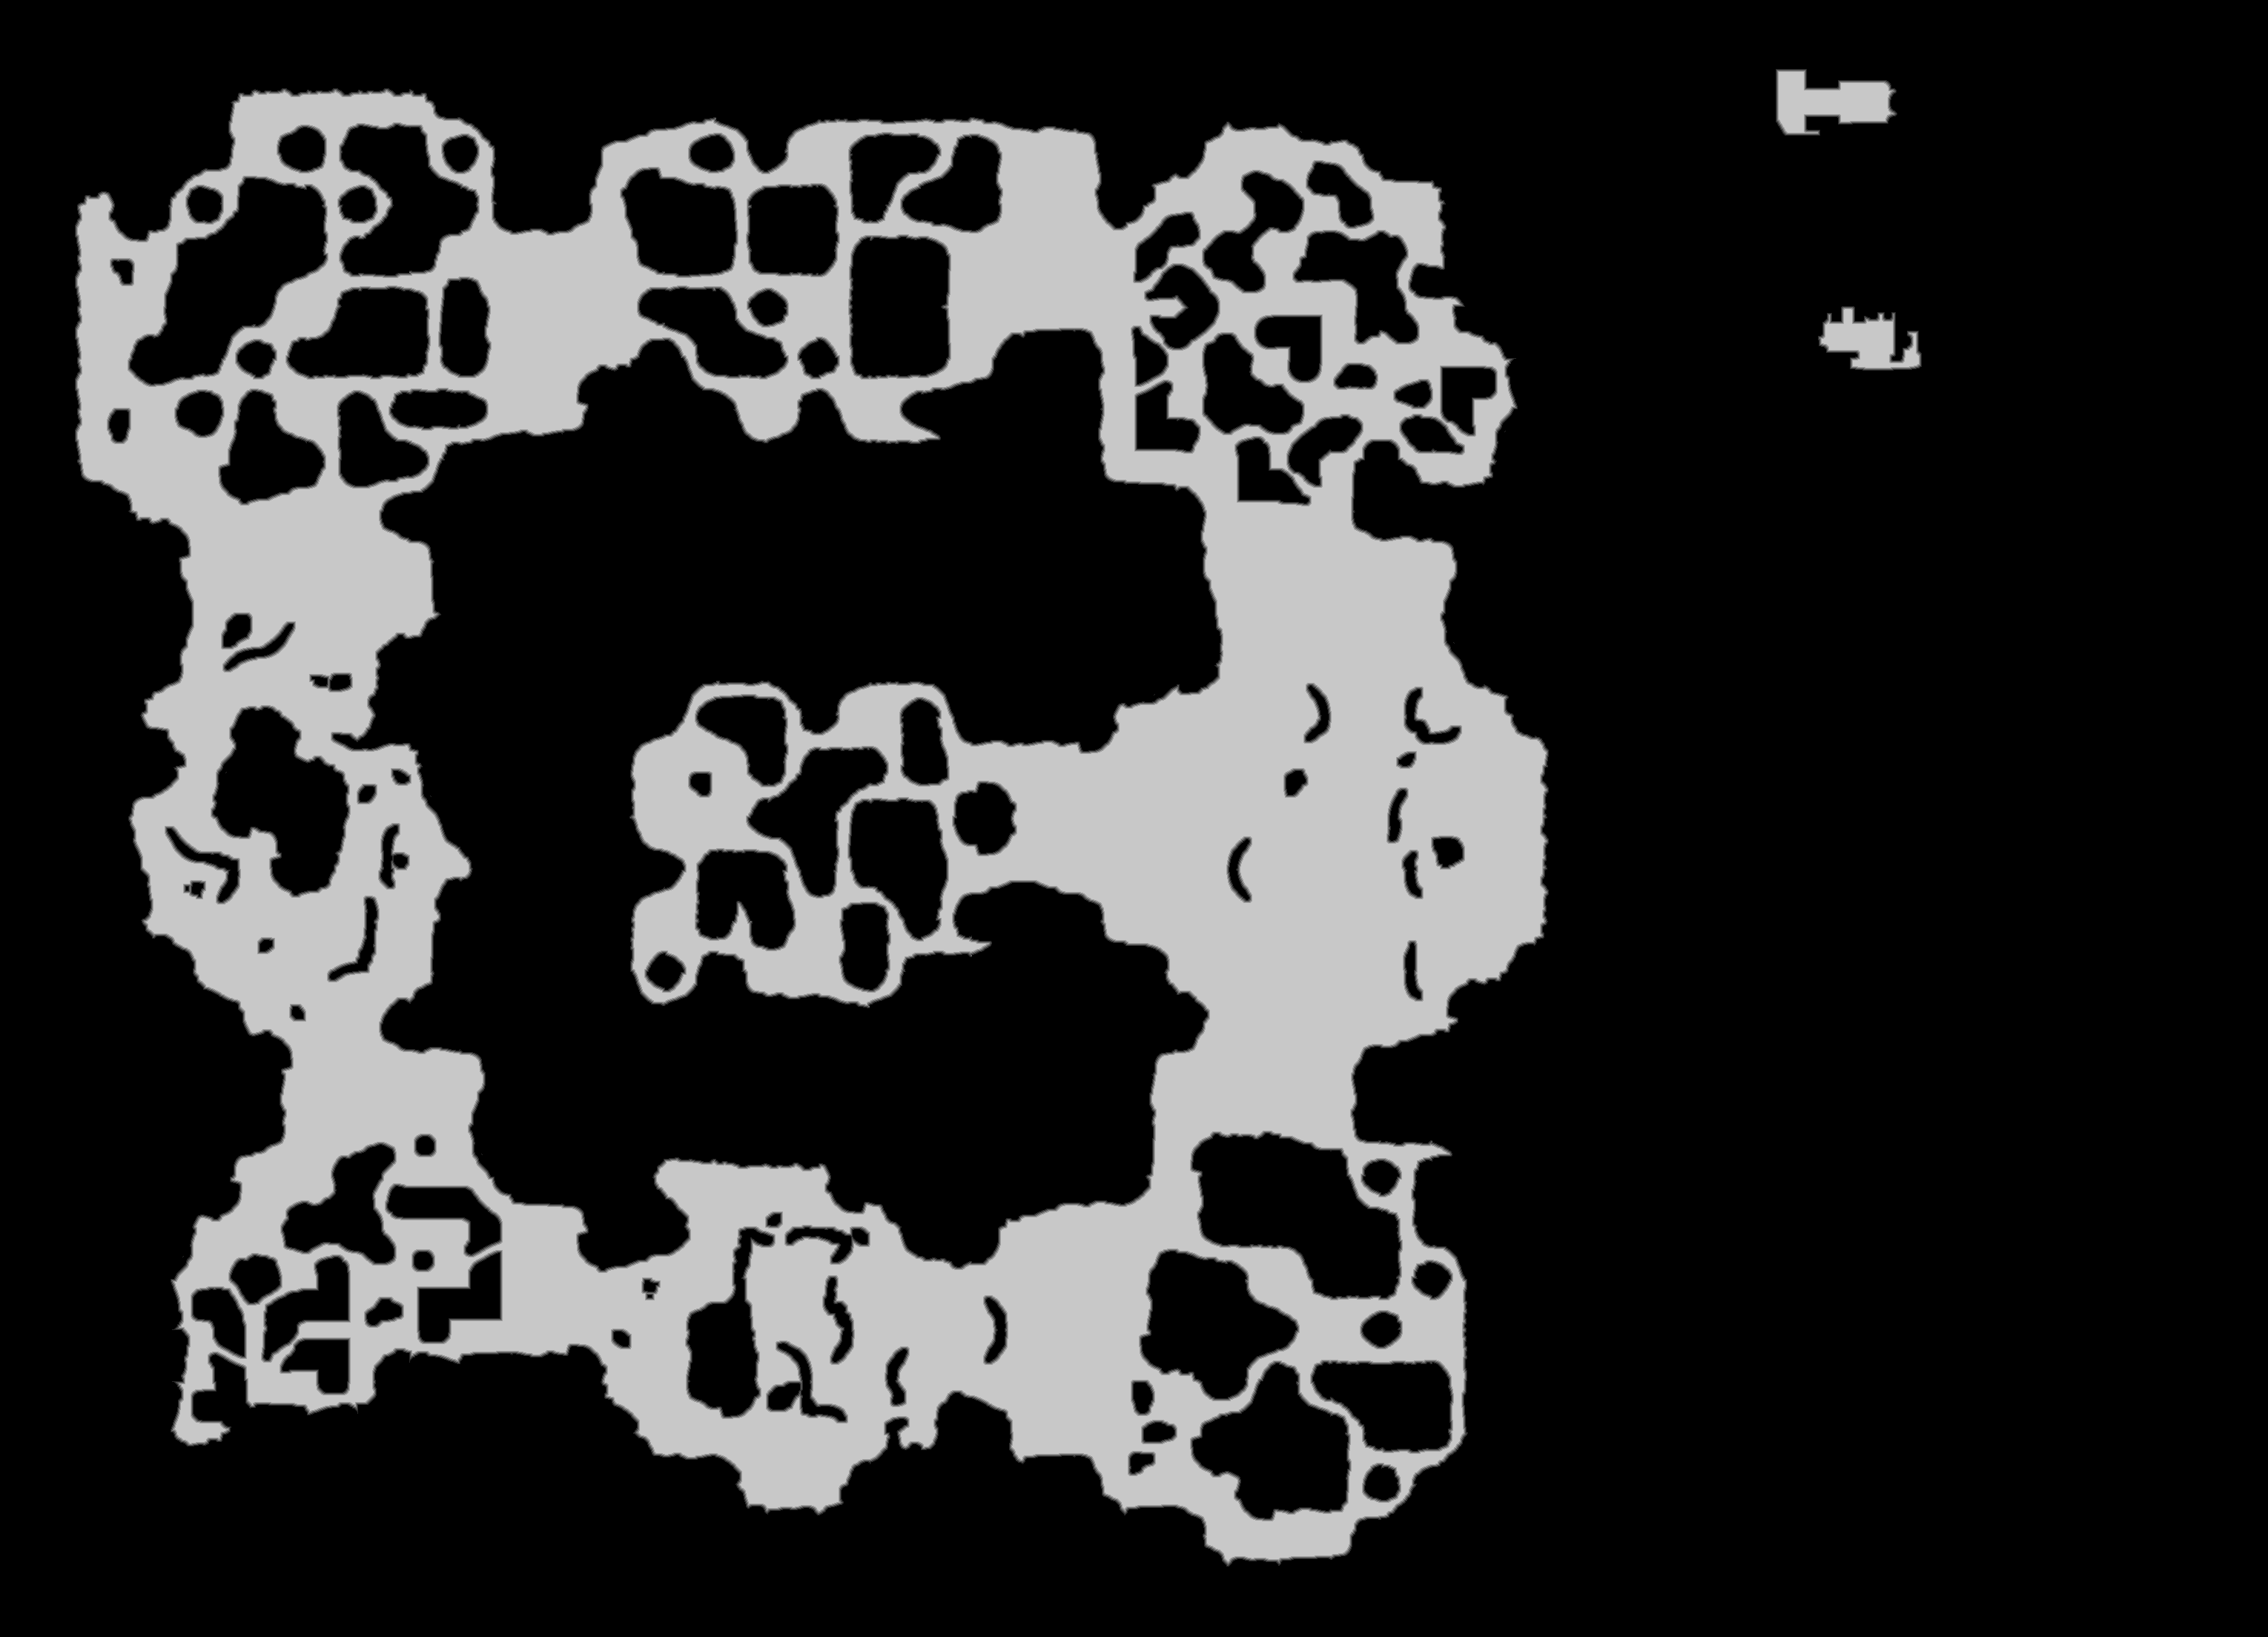

The table this chart was drawn from, first rows:
source	tdt_hull melee
truth	truth_40f03641bf0.tsv
width	3059
height	2208
nibble	0	5081472
nibble	1	59808
nibble	2	60287
nibble	3	60468
nibble	4	60775
nibble	5	1431462
